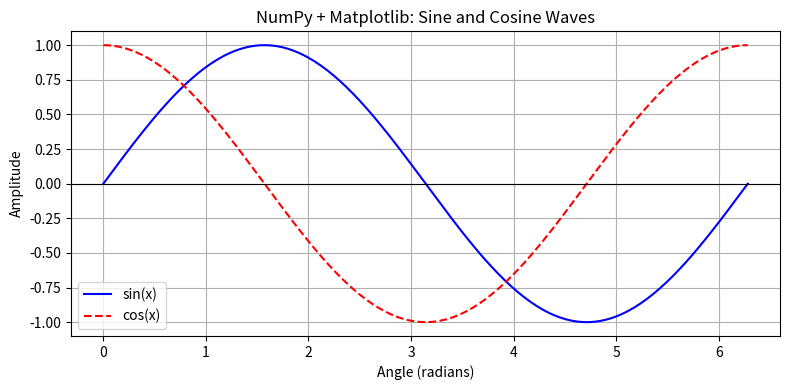

The matplotlib source for this figure: (Note: this script raises an exception after producing the figure.)
import numpy as np

# 1D Array
arr_1d = np.array([10, 20, 30, 40, 50])
print(f"1D Array: {arr_1d}")
print(f"  dtype: {arr_1d.dtype}  |  shape: {arr_1d.shape}  |  ndim: {arr_1d.ndim}\n")

# 2D Array
arr_2d = np.array([[1, 2, 3], [4, 5, 6], [7, 8, 9]])
print(f"2D Array:\n{arr_2d}")
print(f"  dtype: {arr_2d.dtype}  |  shape: {arr_2d.shape}  |  ndim: {arr_2d.ndim}\n")

# Special arrays
print(f"np.zeros(4):      {np.zeros(4)}")
print(f"np.ones((2,3)):\n{np.ones((2, 3))}")
print(f"np.eye(3):\n{np.eye(3)}")
print(f"np.arange(0, 10, 2): {np.arange(0, 10, 2)}")
print(f"np.linspace(0, 1, 5): {np.linspace(0, 1, 5)}")

arr = np.array([5, 15, 25, 35, 45, 55, 65, 75])

print(f"Array: {arr}")
print(f"  arr[2]:       {arr[2]}       (basic indexing)")
print(f"  arr[-1]:      {arr[-1]}       (negative indexing)")
print(f"  arr[2:6]:     {arr[2:6]}  (slicing)")
print(f"  arr[::2]:     {arr[::2]}  (step slicing)")
print(f"  arr[[0,3,6]]: {arr[[0, 3, 6]]}  (fancy indexing)")
print(f"  arr[arr>30]:  {arr[arr > 30]}  (boolean indexing)")

print("\n--- 2D Array Indexing ---")
mat = np.array([[10, 20, 30],
                [40, 50, 60],
                [70, 80, 90]])
print(f"Matrix:\n{mat}")
print(f"  mat[1, 2]:    {mat[1, 2]}    (row 1, col 2)")
print(f"  mat[0, :]:    {mat[0, :]}  (entire first row)")
print(f"  mat[:, 1]:    {mat[:, 1]}  (entire second column)")
print(f"  mat[0:2, 1:3]:\n{mat[0:2, 1:3]}  (submatrix)")

a = np.array([1, 2, 3, 4, 5])
b = np.array([10, 20, 30, 40, 50])

print(f"a = {a}")
print(f"b = {b}")
print(f"  a + b  = {a + b}")
print(f"  b - a  = {b - a}")
print(f"  a * b  = {a * b}")
print(f"  b / a  = {b / a}")
print(f"  a ** 2 = {a ** 2}")
print(f"  b % 3  = {b % 3}")

# Broadcasting: scalar operation
print(f"\n  a + 100 = {a + 100}  (broadcasting scalar)")

# Broadcasting: 2D with 1D
matrix = np.array([[1, 2, 3], [4, 5, 6]])
row    = np.array([10, 20, 30])
print(f"\nmatrix:\n{matrix}")
print(f"row: {row}")
print(f"matrix + row (broadcasting):\n{matrix + row}")

data = np.array([45, 72, 38, 91, 56, 63, 29, 84, 47, 70])
print(f"Data: {data}")
print(f"  np.sum()    : {np.sum(data)}")
print(f"  np.min()    : {np.min(data)}")
print(f"  np.max()    : {np.max(data)}")
print(f"  np.mean()   : {np.mean(data):.2f}")
print(f"  np.median() : {np.median(data)}")
print(f"  np.std()    : {np.std(data):.2f}")
print(f"  np.var()    : {np.var(data):.2f}")
print(f"  np.argmax() : index {np.argmax(data)} (value {data[np.argmax(data)]})")
print(f"  np.argmin() : index {np.argmin(data)} (value {data[np.argmin(data)]})")
print(f"  np.percentile(25) : {np.percentile(data, 25)}")
print(f"  np.percentile(75) : {np.percentile(data, 75)}")

# Axis-wise operations on 2D arrays
m = np.array([[3, 7, 2], [8, 1, 9], [4, 6, 5]])
print(f"\n2D Matrix:\n{m}")
print(f"  Column-wise sum (axis=0): {np.sum(m, axis=0)}")
print(f"  Row-wise sum    (axis=1): {np.sum(m, axis=1)}")

angles = np.array([0, np.pi/6, np.pi/4, np.pi/3, np.pi/2])
print("--- Trigonometric Functions ---")
print(f"Angles (radians): {np.round(angles, 4)}")
print(f"  np.sin(): {np.round(np.sin(angles), 4)}")
print(f"  np.cos(): {np.round(np.cos(angles), 4)}")
print(f"  np.tan(): {np.round(np.tan(angles), 4)}")

values = np.array([1, 2, 4, 8, 16])
print("\n--- Exponential and Logarithmic ---")
print(f"Values:      {values}")
print(f"  np.exp():   {np.round(np.exp(values), 2)}")
print(f"  np.log():   {np.round(np.log(values), 4)}")
print(f"  np.log2():  {np.round(np.log2(values), 4)}")
print(f"  np.sqrt():  {np.sqrt(values)}")

A = np.array([[2, 1], [5, 3]])
B = np.array([[1, 2], [3, 4]])

print(f"Matrix A:\n{A}")
print(f"\nMatrix B:\n{B}")

# Matrix multiplication
print(f"\n--- Matrix Multiplication (A @ B) ---\n{np.matmul(A, B)}")

# Determinant
print(f"\n--- Determinant of A ---")
print(f"  np.linalg.det(A) = {np.linalg.det(A):.2f}")

# Inverse
print(f"\n--- Inverse of A ---")
print(np.linalg.inv(A))

# Eigenvalues and Eigenvectors
eigenvalues, eigenvectors = np.linalg.eig(A)
print(f"\n--- Eigenvalues of A ---")
print(f"  {np.round(eigenvalues, 4)}")
print(f"\n--- Eigenvectors of A ---")
print(np.round(eigenvectors, 4))

# Dot product
v1 = np.array([1, 2, 3])
v2 = np.array([4, 5, 6])
print(f"\n--- Dot Product of {v1} and {v2} ---")
print(f"  np.dot() = {np.dot(v1, v2)}")

np.random.seed(42)  # for reproducibility

print("--- Random Number Generation ---")
print(f"np.random.rand(5)    : {np.round(np.random.rand(5), 4)}   (uniform [0,1))")
print(f"np.random.randn(5)   : {np.round(np.random.randn(5), 4)}  (standard normal)")
print(f"np.random.randint(1,100,5): {np.random.randint(1, 100, 5)}  (integers)")

# Reshape
arr = np.arange(1, 13)
print(f"\nOriginal array (1D): {arr}")
reshaped = arr.reshape(3, 4)
print(f"Reshaped to (3, 4):\n{reshaped}")

# Flatten
print(f"\nFlattened back: {reshaped.flatten()}")

# Transpose
print(f"\nTransposed (4, 3):\n{reshaped.T}")

# Sorting
unsorted = np.array([42, 7, 19, 3, 88, 15])
print(f"\nUnsorted: {unsorted}")
print(f"Sorted  : {np.sort(unsorted)}")
print(f"Argsort : {np.argsort(unsorted)}  (indices that would sort the array)")

import pandas as pd
import matplotlib.pyplot as plt

# --- Integration with pandas ---
np.random.seed(10)
scores = np.random.randint(50, 100, size=8)
names  = ['Alice', 'Bob', 'Charlie', 'David', 'Eva', 'Frank', 'Grace', 'Heidi']

df = pd.DataFrame({'Student': names, 'Score': scores})
df['Score_Scaled'] = np.round((df['Score'] - np.min(scores)) /
                              (np.max(scores) - np.min(scores)) * 100, 2)
print("--- NumPy + pandas : Scores with Min-Max Scaling ---")
print(df)

# --- Integration with Matplotlib ---
x    = np.linspace(0, 2 * np.pi, 200)
sin_y = np.sin(x)
cos_y = np.cos(x)

plt.figure(figsize=(8, 4))
plt.plot(x, sin_y, label='sin(x)', color='blue')
plt.plot(x, cos_y, label='cos(x)', color='red', linestyle='--')
plt.title('NumPy + Matplotlib: Sine and Cosine Waves')
plt.xlabel('Angle (radians)')
plt.ylabel('Amplitude')
plt.axhline(0, color='black', linewidth=0.8)
plt.legend()
plt.grid(True)
plt.tight_layout()
plt.show()

print("\nPlot displayed: NumPy arrays used as direct input to Matplotlib.")

from google.colab import drive
drive.mount('/content/drive')
